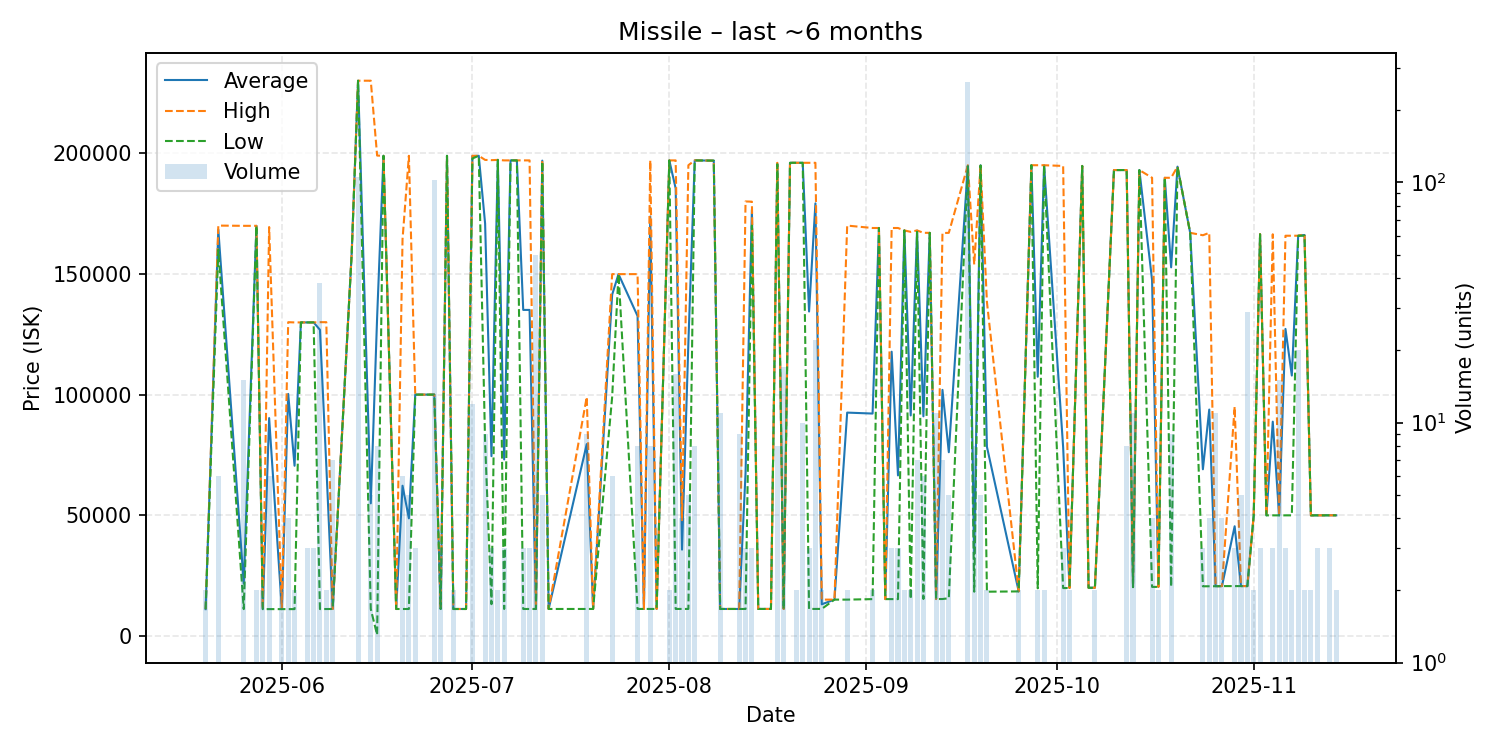

Source data for this figure (header and first rows):
date, average, highest, lowest, order_count, volume
2025-05-20, 11155, 11160, 11150, 2, 2
2025-05-22, 168333, 170000, 160000, 2, 6
2025-05-26, 21752, 169900, 11170, 2, 15
2025-05-28, 169900, 169900, 169900, 2, 2
2025-05-29, 11170, 11170, 11170, 2, 2
2025-05-30, 90285, 169400, 11170, 4, 6
2025-06-01, 11160, 11170, 11150, 2, 2
2025-06-02, 100288, 130000, 11150, 4, 4
2025-06-03, 70535, 129900, 11170, 2, 2
2025-06-04, 129900, 129900, 129900, 1, 1
2025-06-05, 129900, 129900, 129900, 2, 3
2025-06-06, 129900, 129900, 129900, 3, 3
2025-06-07, 126839, 130000, 11190, 7, 38
2025-06-08, 70600, 130000, 11200, 2, 2
2025-06-09, 11220, 11220, 11220, 4, 7
2025-06-12, 158700, 158700, 158700, 1, 1
2025-06-13, 230000, 230000, 230000, 12, 105
2025-06-15, 54976, 230000, 11220, 2, 5
2025-06-16, 132038, 199000, 500.0, 5, 8
2025-06-17, 198900, 198900, 198900, 1, 1
2025-06-19, 11220, 11220, 11220, 1, 1
2025-06-20, 62263, 164350, 11220, 5, 6
2025-06-21, 48756, 198900, 11220, 3, 5
2025-06-22, 100000, 100000, 100000, 3, 3
2025-06-25, 100000, 100000, 100000, 5, 102
2025-06-26, 11220, 11220, 11220, 3, 3
2025-06-27, 198900, 198900, 198900, 1, 1
2025-06-28, 11220, 11220, 11220, 1, 2
2025-06-30, 11220, 11220, 11220, 1, 1
2025-07-01, 198808, 198900, 197800, 4, 12
2025-07-02, 198900, 198900, 198900, 1, 1
2025-07-03, 170856, 197200, 80000, 5, 9
2025-07-04, 74513, 197100, 13220, 3, 3
2025-07-05, 197200, 197200, 197200, 2, 2
2025-07-06, 73147, 197000, 11220, 3, 3
2025-07-07, 197000, 197000, 197000, 1, 1
2025-07-08, 197000, 197000, 197000, 1, 1
2025-07-09, 135073, 197000, 11220, 3, 3
2025-07-10, 135073, 197000, 11220, 2, 3
2025-07-11, 11230, 11230, 11230, 1, 50
2025-07-12, 196900, 197000, 196500, 2, 5
2025-07-13, 11230, 11230, 11230, 1, 1
2025-07-19, 79496, 99000, 11230, 3, 9
2025-07-20, 11230, 11230, 11230, 1, 1
2025-07-23, 141400, 149900, 99000, 3, 6
2025-07-24, 149900, 149900, 149900, 1, 1
2025-07-27, 132555, 149900, 11240, 4, 8
2025-07-28, 11240, 11240, 11240, 1, 1
2025-07-29, 173768, 197000, 11240, 4, 8
2025-07-30, 11240, 11240, 11240, 1, 1
2025-08-01, 197000, 197000, 197000, 1, 2
2025-08-02, 185390, 197000, 11240, 3, 16
2025-08-03, 35810, 48000, 11240, 3, 4
2025-08-04, 121496, 195000, 11240, 4, 5
2025-08-05, 197000, 197000, 197000, 1, 8
2025-08-08, 196900, 196900, 196900, 1, 1
2025-08-09, 11230, 11230, 11230, 3, 11
2025-08-10, 11230, 11230, 11230, 1, 1
2025-08-11, 11230, 11230, 11230, 1, 1
2025-08-12, 11230, 11230, 11230, 2, 9
... 71 more rows
